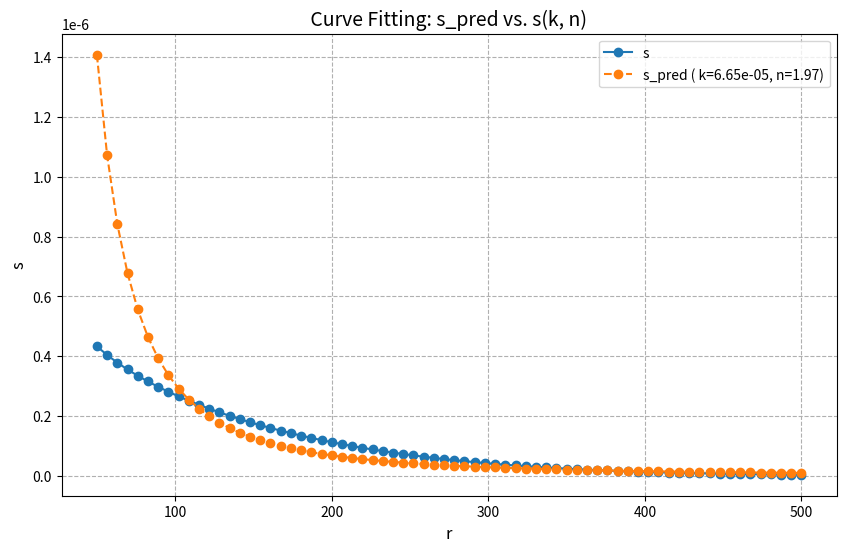

This chart was generated by the following Python code:
import numpy as np
import matplotlib.pyplot as plt
from scipy.optimize import minimize 

#constants
c = 2.71099e-7
m = 1e-6 
d = m / (3 * np.pi) 

#radius
r = np.linspace(50, 500, 70)

# Predicted data (s_pred) 
s_pred = c * (r/213)**(-0.39) * np.exp(-(r/213)**1.61)
s_pred = np.maximum(s_pred, 1e-20) 

# Model Function
def compute_s(r_val, k, n):
    k = np.maximum(k, 1e-12)
    n = np.maximum(n, 1e-12)
    
    # model: d / (k * r^n) * (1 + sqrt(50/r))
    s = (d / (k * (r_val ** n))) * (1 + np.sqrt(50 / r_val))
    
    return np.maximum(s, 1e-20)


def objective(params):
    k, n = params
    s_model = compute_s(r, k, n)
    
    # Minimize the sum of squared differences of the BASE 10 logarithms
    log_s_pred = np.log10(s_pred)
    log_s_model = np.log10(s_model)
    
    return np.sum((log_s_pred - log_s_model)**2)


p0 = [7e-5, 1] #initial guesses


bounds = [(1e-9, 1e-3), (1e-9, 3)] 

result = minimize(
    objective, 
    p0, 
    bounds=bounds, 
    method='SLSQP',
    options={'maxiter': 1000}
)

k_opt, n_opt = result.x

# --- Results and Plotting ---
if result.success:
    print(f"Optimization successful with log objective (SLSQP).")
    print(f"Optimized k = {k_opt:.6e}")
    print(f"Optimized n = {n_opt:.6f}")
else:
    print(f"Optimization failed. Status: {result.message}")
    k_opt, n_opt = p0 
    
# Compute the optimized s values
s_opt = compute_s(r, k_opt, n_opt)


plt.figure(figsize=(10, 6))
plt.plot(r, s_pred, 'o-', label='s ')
plt.plot(r, s_opt, 'o--', label=f's_pred ( k={k_opt:.2e}, n={n_opt:.2f})')
plt.xlabel('r', fontsize=12)
plt.ylabel('s', fontsize=12)
plt.title(' Curve Fitting: s_pred vs. s(k, n) ', fontsize=14)
plt.legend(fontsize=10)
plt.grid(True, linestyle='--')
plt.ticklabel_format(axis='y', style='sci', scilimits=(0,0))
plt.show()

                                
    
